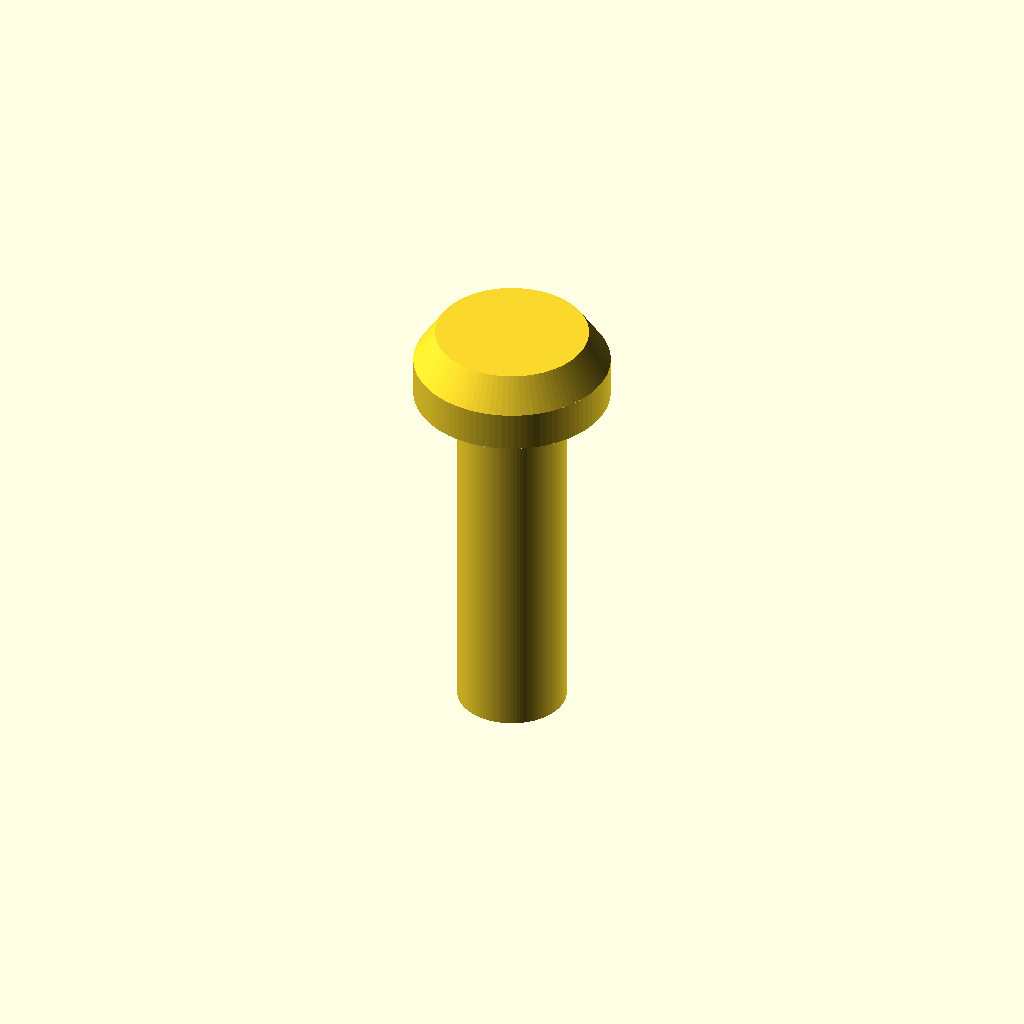
Cell 1 — every parameter at its default value.
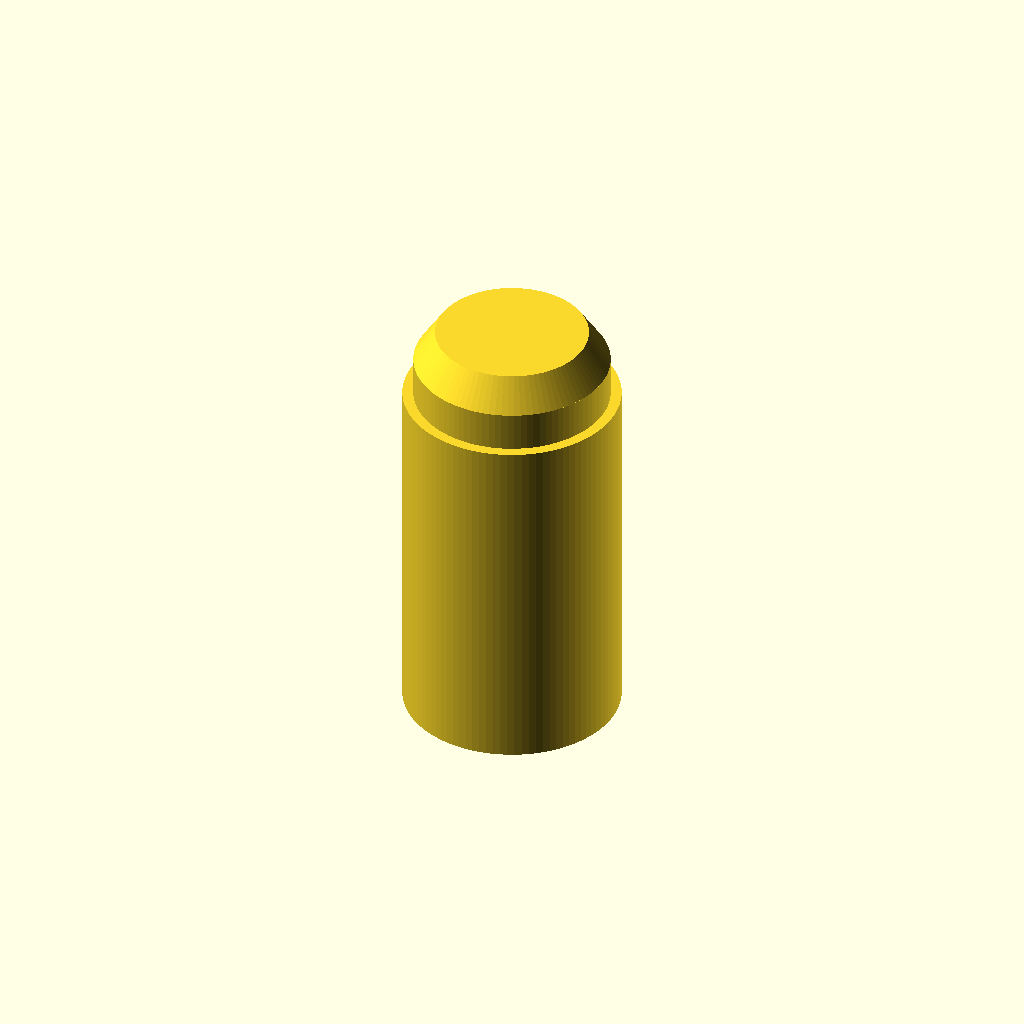
Cell 2 — d_shaft set to 6, the other parameters unchanged.
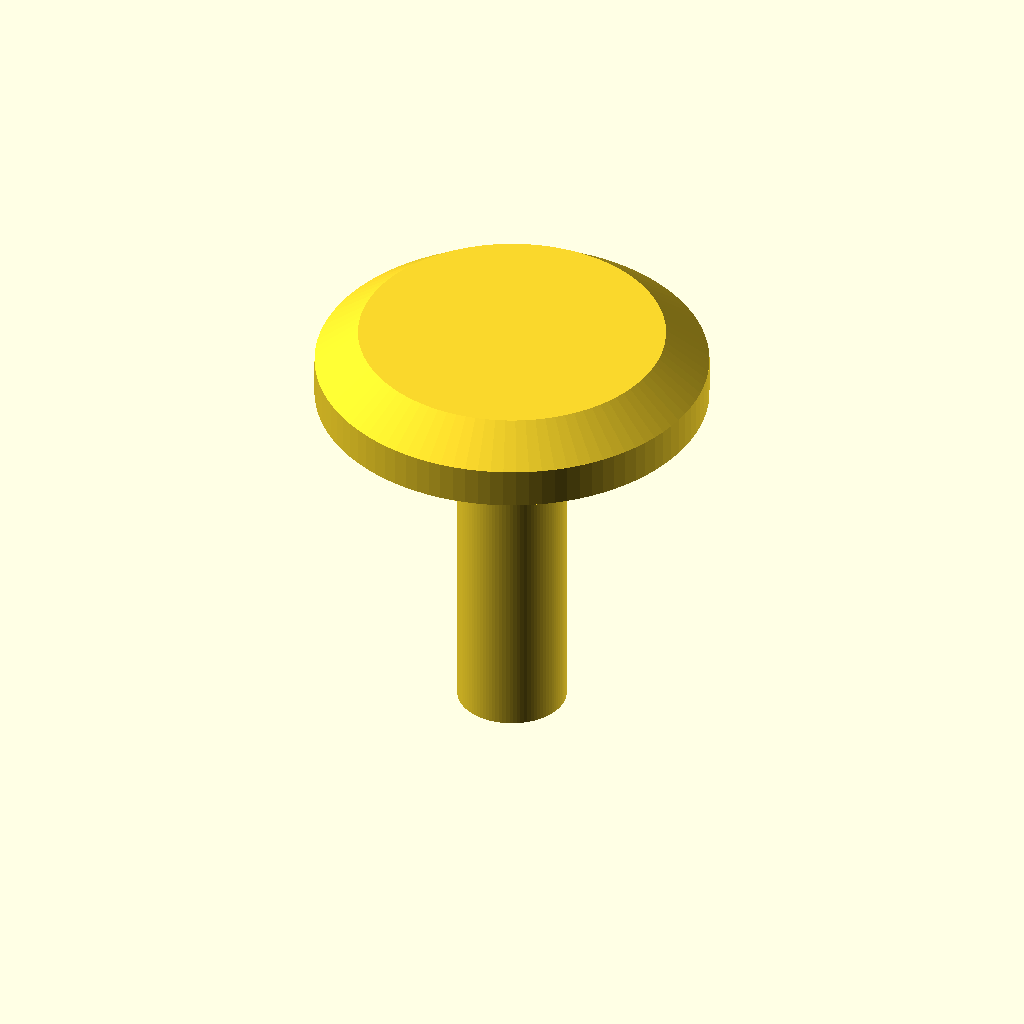
Cell 3: d_head = 10.8 (everything else at default).
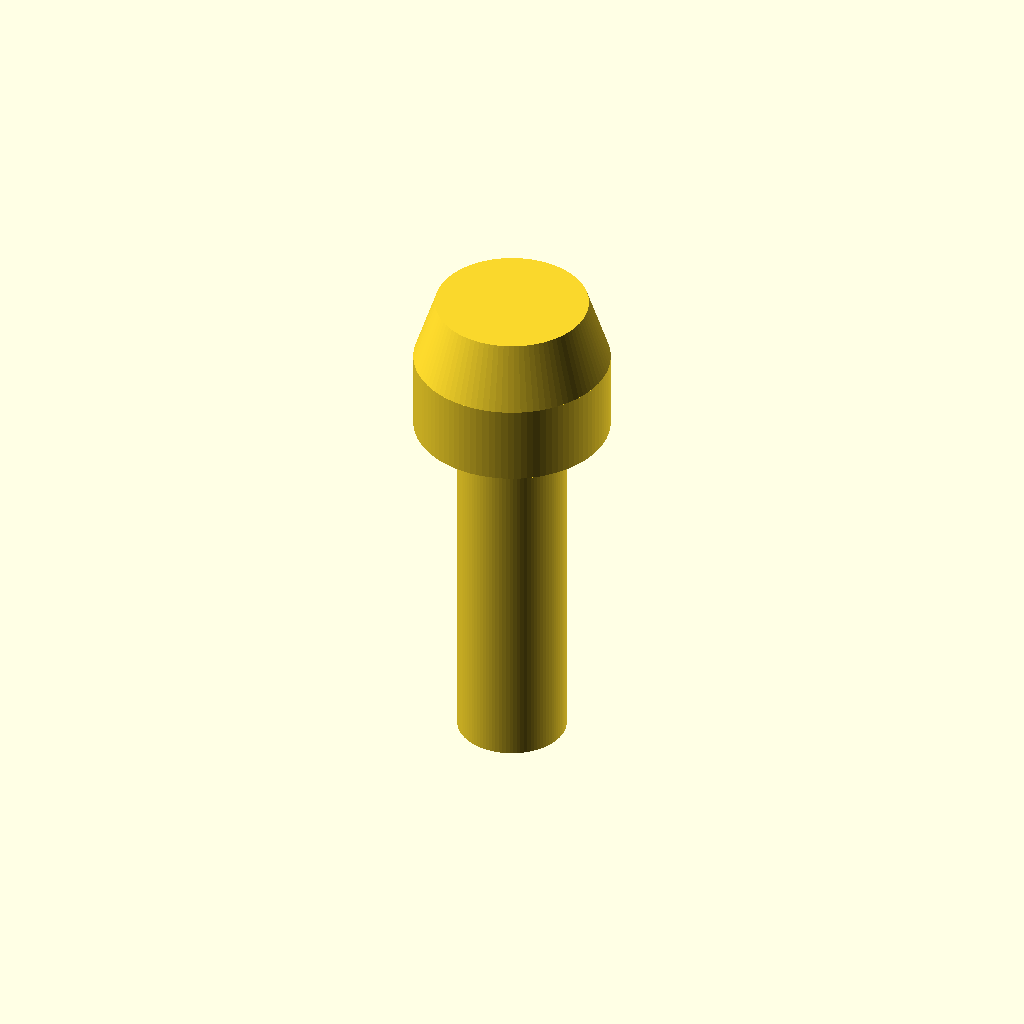
Cell 4: the same model with h_head = 4.
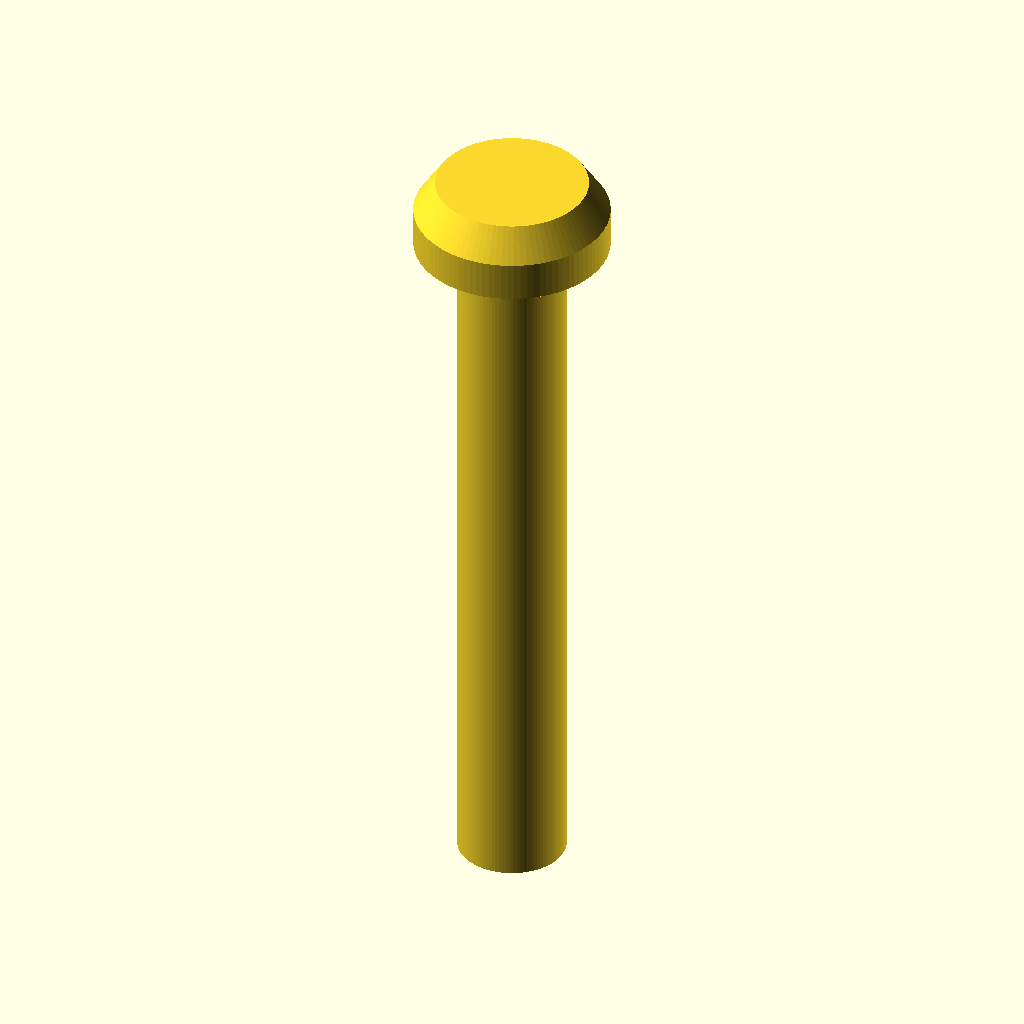
Cell 5: L = 20 (everything else at default).
One fixed orthographic camera (rotation 55°, 0°, 25°; colour scheme Cornfield) for every cell.
OpenSCAD source file results/gpt52/scad/screw__M3_pan_screw.scad:
$fn=96;

d_shaft = 3.0;
r_shaft = d_shaft/2;

d_head = 5.4;
r_head = d_head/2;
h_head = 2.0;

L = 10.0;

module pan_head(h=h_head, r=r_head){
    union(){
        cylinder(h=h*0.55, r=r, center=false);
        translate([0,0,h*0.55])
            cylinder(h=h*0.45, r1=r, r2=r*0.78, center=false);
    }
}

module screw_shaft(len=L, r=r_shaft){
    cylinder(h=len, r=r, center=false);
}

module pan_head_screw(){
    union(){
        screw_shaft();
        translate([0,0,L]) pan_head();
    }
}

translate([0,0,-(L + h_head)/2]) pan_head_screw();
Customizer parameters (derived from the source; name, type, default, range or options):
d_shaft: number, default 3
d_head: number, default 5.4
h_head: number, default 2
L: number, default 10
